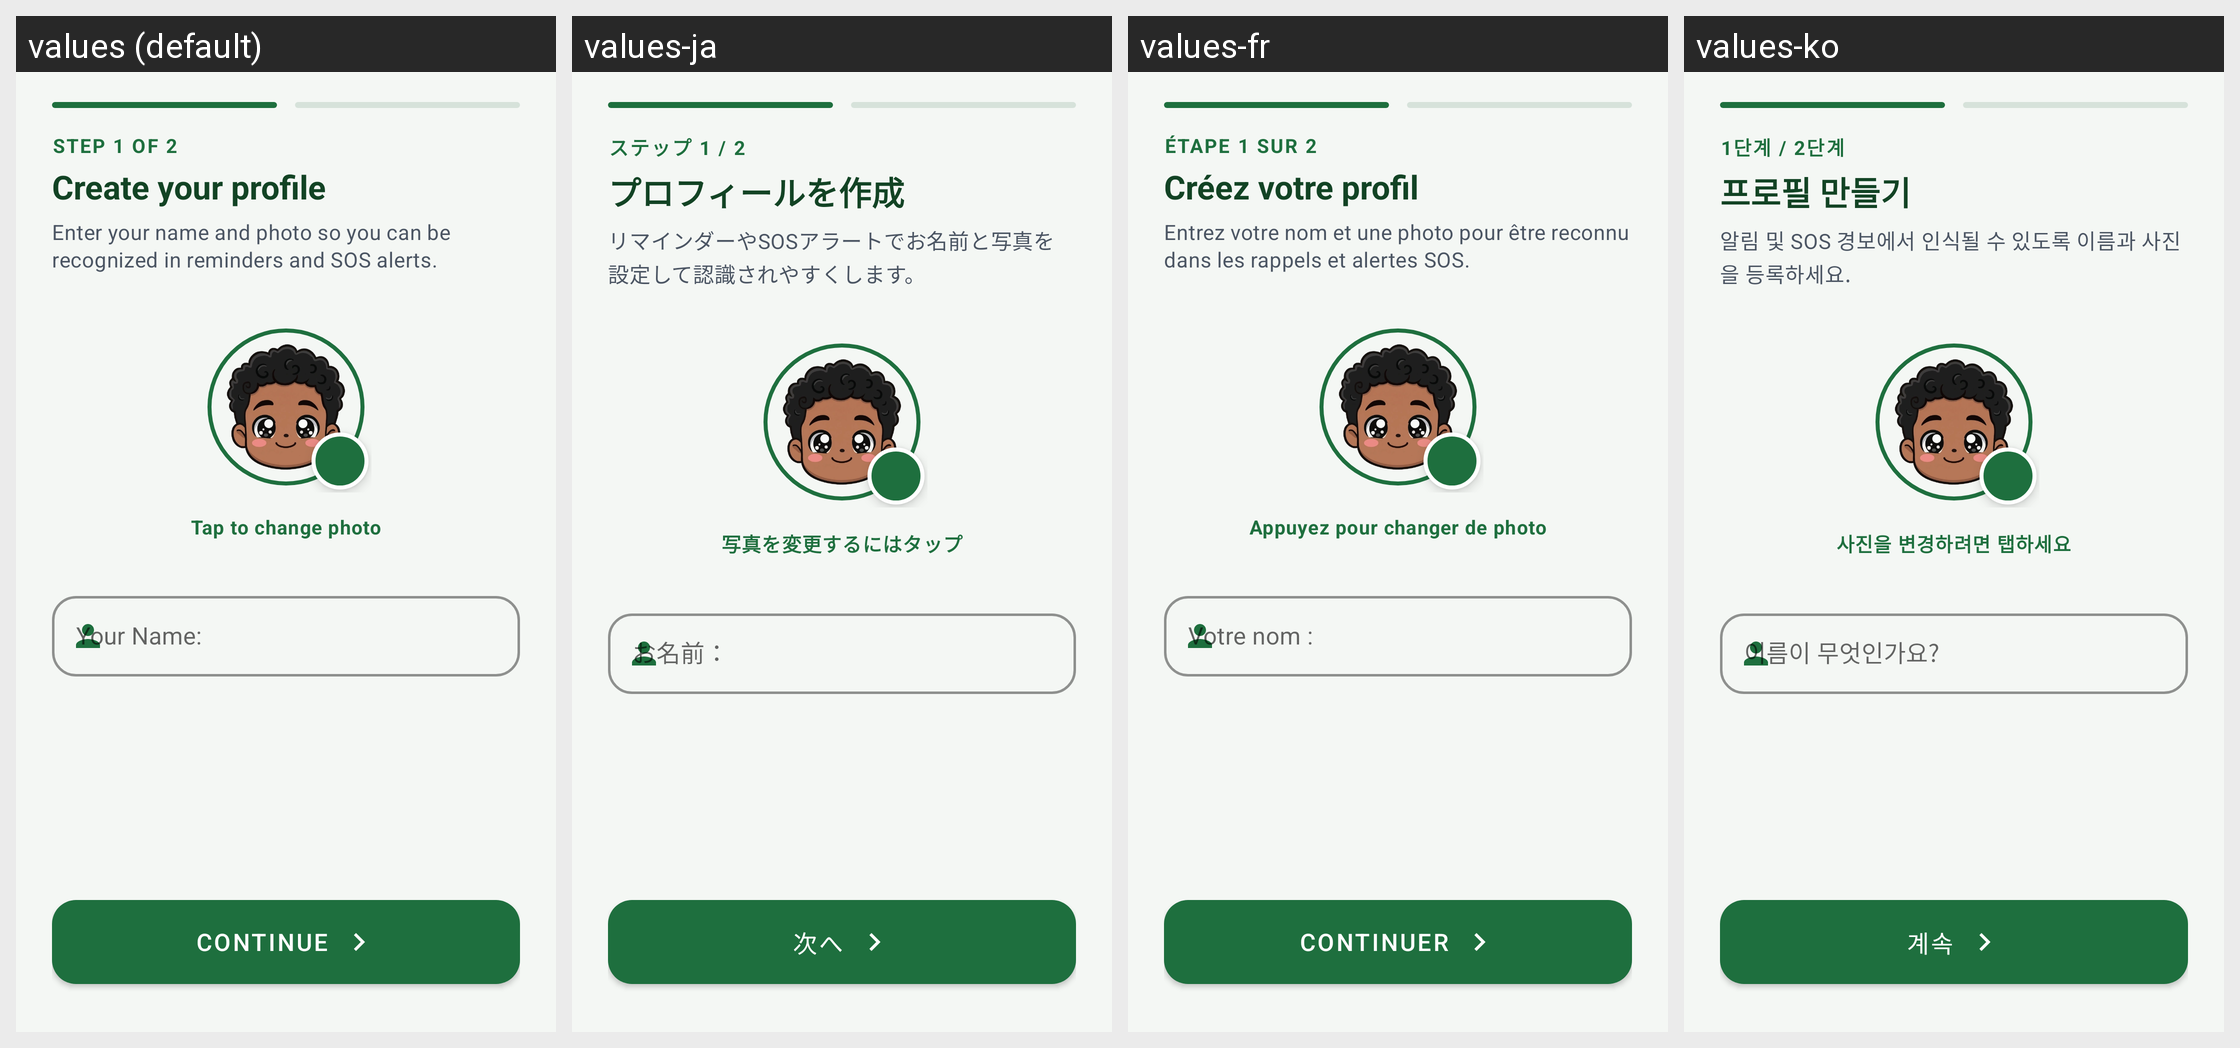

Translations of the strings shown on this Android screen, per locale in the grid:
Android screen res/layout/fragment_onboarding_1.xml rendered under 4 locales, left to right: values (default), values-ja, values-fr, values-ko. Device: Nexus 5 (rendered at 1080×1920; each locale shown at half size, 540×960, under a caption strip naming it); theme AppTheme.
Other locales in the repository, not shown: values-ar, values-bn, values-de, values-es, values-hi, values-in, values-it, values-nap, values-pl, values-pt, values-rom, values-ru, values-scn, values-tr, values-uk, values-zh.
Strings drawn on this screen, with the default value and each locale's value (text and hints the layout hard-codes, and strings that could not be matched under every locale, appear in the picture but are not listed):

onboarding_step_1_badge
  values: STEP 1 OF 2
  values-ja: ステップ 1 / 2
  values-fr: ÉTAPE 1 SUR 2
  values-ko: 1단계 / 2단계

onboarding_step_1_title
  values: Create your profile
  values-ja: プロフィールを作成
  values-fr: Créez votre profil
  values-ko: 프로필 만들기

onboarding_step_1_subtitle
  values: Enter your name and photo so you can be recognized in reminders and SOS alerts.
  values-ja: リマインダーやSOSアラートでお名前と写真を設定して認識されやすくします。
  values-fr: Entrez votre nom et une photo pour être reconnu dans les rappels et alertes SOS.
  values-ko: 알림 및 SOS 경보에서 인식될 수 있도록 이름과 사진을 등록하세요.

onboarding_change_photo_hint
  values: Tap to change photo
  values-ja: 写真を変更するにはタップ
  values-fr: Appuyez pour changer de photo
  values-ko: 사진을 변경하려면 탭하세요

primoAvvio_sub1
  values: Your Name:
  values-ja: お名前：
  values-fr: Votre nom :
  values-ko: 이름이 무엇인가요?

onboarding_btn_continue
  values: Continue
  values-ja: 次へ
  values-fr: Continuer
  values-ko: 계속
